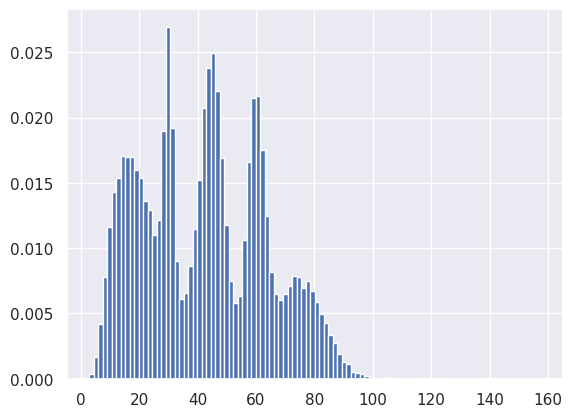
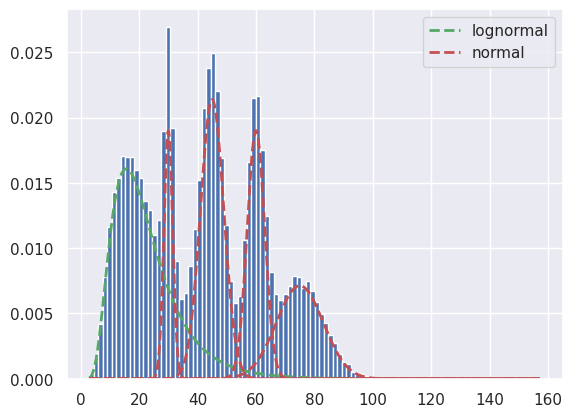

Recreate these plots in Python, in order.
#!/usr/bin/env python
# coding: utf-8

# In[23]:


import numpy as np
import matplotlib.pyplot as plt
import seaborn as sns
from numpy.random import lognormal, normal


# In[64]:


from scipy.stats import lognorm, norm
import pylab


# In[24]:


sns.set()


# In[75]:


mu, sigma = 3,.5;
num=5000
s1= lognormal( mu, sigma,5*num);
s2=normal(20*mu, 6*sigma, 2*num)
s3=normal(15*mu, 8*sigma, 3*num)
s4=normal(10*mu, 3*sigma, 1*num)
s5=normal(25*mu, 16*sigma, 2*num)

s = np.concatenate((s1,s2,s3,s4,s5))
plt.figure()
count, bins, _ = plt.hist(s,100, density=True)
plt.savefig('mixture_model_raw.png')
plt.show()


x=np.linspace(min(bins), max(bins), 5000)
def lognorm_pdf(x, mu, sigma):
    return(np.exp(-(np.log(x) - mu)**2 / (2 * sigma**2))/ (x * sigma * np.sqrt(2 * np.pi)))

def norm_pdf(x, mu, sigma):
    return(np.exp(-(x - mu)**2 / (2 * sigma**2))/ (sigma * np.sqrt(2 * np.pi)))

plt.figure()
count, bins, _ = plt.hist(s,100, density=True)
pylab.plot(x, lognorm_pdf(x, mu, sigma)*5/14 ,'g--', linewidth=2,  label='lognormal')
pylab.plot(x, norm_pdf(x, 20*mu, 6*sigma)*2/14,'r--', linewidth=2, label='normal')
pylab.plot(x, norm_pdf(x, 15*mu, 8*sigma)*3/14, 'r--',linewidth=2)
pylab.plot(x, norm_pdf(x, 10*mu, 3*sigma)/14,'r--', linewidth=2 )
pylab.plot(x, norm_pdf(x, 25*mu, 16*sigma)*2/14,'r--', linewidth=2)
pylab.legend(loc='upper right')
plt.savefig('mixture_model_fitted.png')
plt.show()


# In[30]:


type(s)


# In[63]:


import pylab


# In[ ]:




